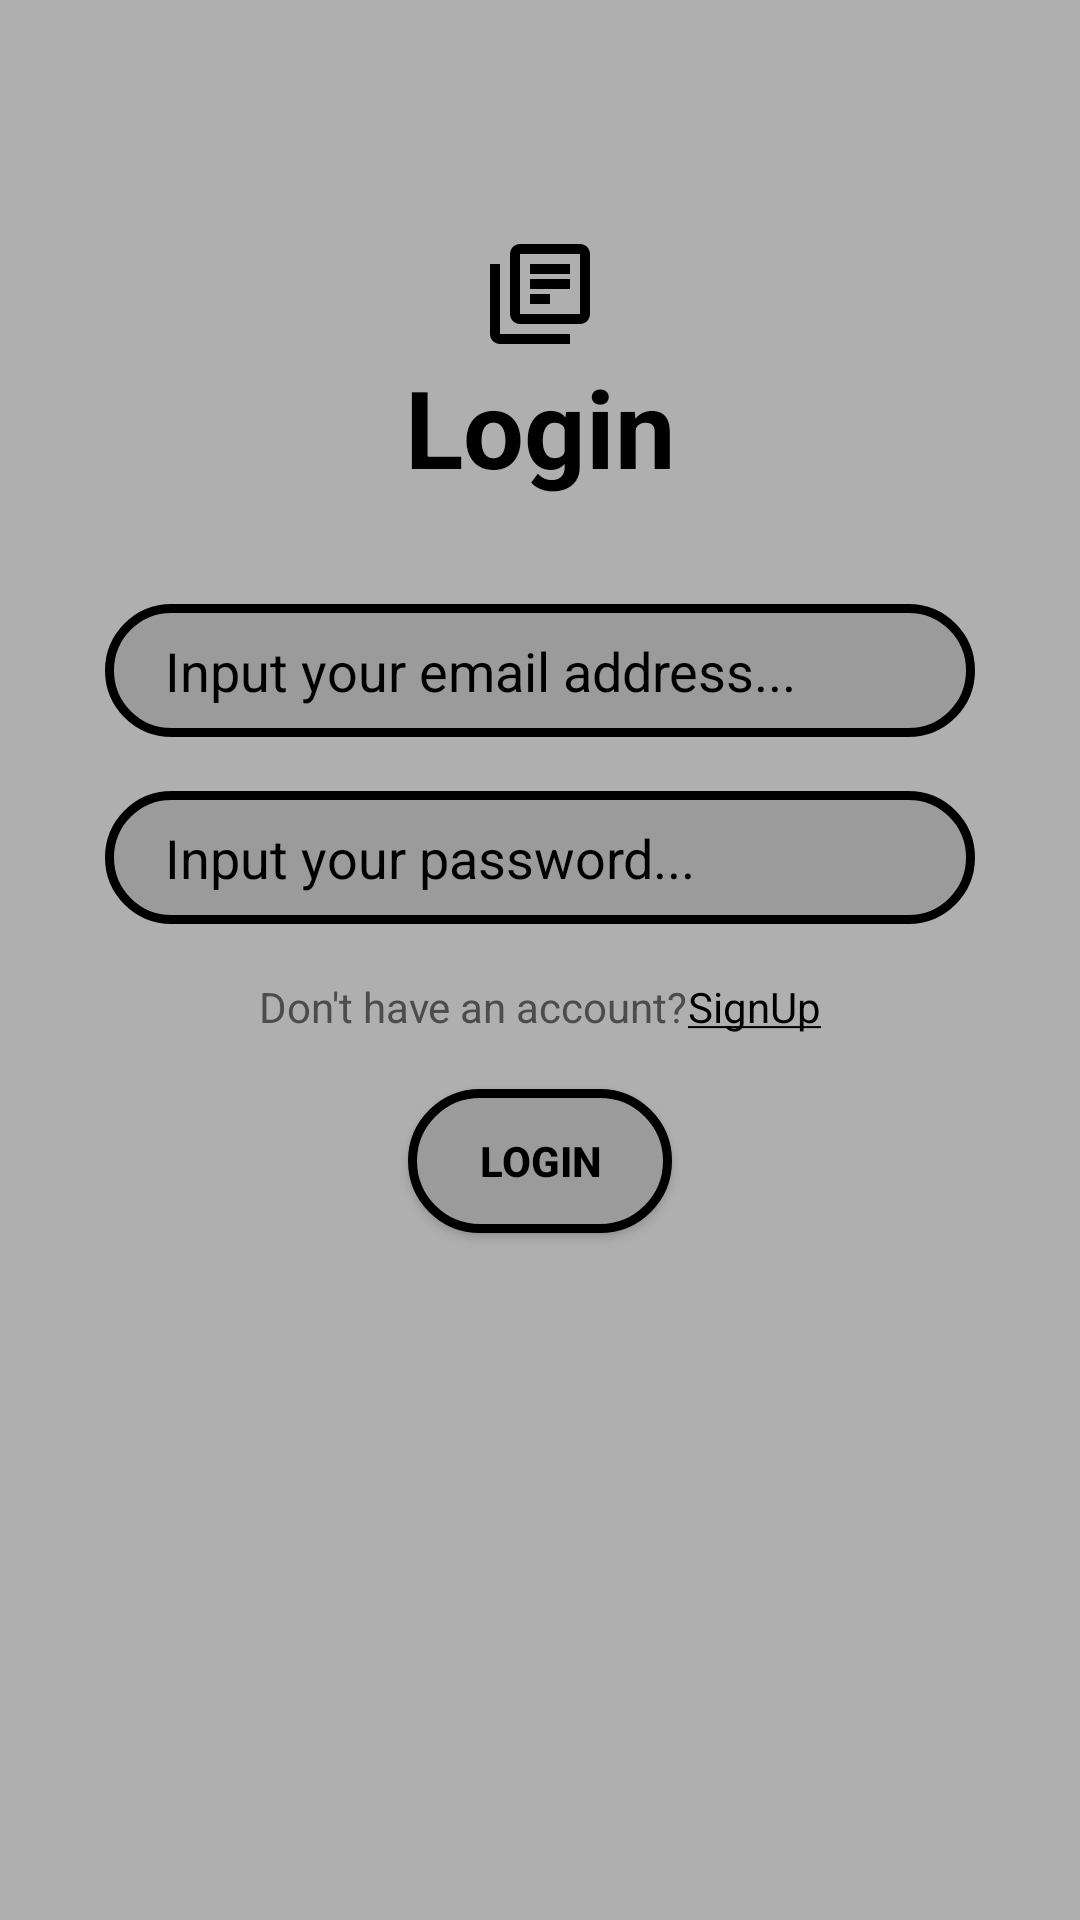

The Android layout XML behind this screen, and the referenced resources:
<!-- AndroidManifest.xml: application theme Theme.News -->
<!-- res/layout/activity_login.xml -->
<?xml version="1.0" encoding="utf-8"?>
<androidx.constraintlayout.widget.ConstraintLayout xmlns:android="http://schemas.android.com/apk/res/android"
    xmlns:app="http://schemas.android.com/apk/res-auto"
    xmlns:tools="http://schemas.android.com/tools"
    android:layout_width="match_parent"
    android:layout_height="match_parent"
    android:background="@color/Grey_bg"
    tools:context=".LoginActivity">

    <ImageView
        android:id="@+id/logo"
        android:layout_width="match_parent"
        android:layout_height="40dp"
        android:src="@drawable/ic_library_books_black_24dp"
        app:layout_constraintBottom_toBottomOf="parent"
        app:layout_constraintEnd_toEndOf="parent"
        app:layout_constraintStart_toStartOf="parent"
        app:layout_constraintTop_toTopOf="parent"
        app:layout_constraintVertical_bias="0.13">

    </ImageView>

    <TextView
        android:id="@+id/login"
        android:layout_width="wrap_content"
        android:layout_height="wrap_content"
        android:text="@string/login"
        android:textColor="@color/black"
        android:textSize="36sp"
        android:textStyle="bold"
        app:layout_constraintEnd_toEndOf="parent"
        app:layout_constraintStart_toStartOf="parent"
        app:layout_constraintTop_toBottomOf="@+id/logo">

    </TextView>


    <EditText
        android:id="@+id/EnterEmail"
        android:layout_width="0dp"
        android:layout_height="wrap_content"
        android:layout_marginStart="35dp"
        android:layout_marginTop="35dp"
        android:layout_marginEnd="35dp"
        android:background="@drawable/input_frame"
        android:drawableStart="@drawable/ic_email_black_24dp"
        android:drawablePadding="10dp"
        android:ems="12"
        android:hint="@string/input_your_email_address"
        android:inputType="textEmailAddress"
        android:paddingStart="20dp"
        android:paddingTop="10dp"
        android:paddingEnd="10dp"
        android:paddingBottom="10dp"
        android:textColor="@color/black"
        android:textColorHint="@color/black"
        app:layout_constraintEnd_toEndOf="parent"
        app:layout_constraintStart_toStartOf="parent"
        app:layout_constraintTop_toBottomOf="@+id/login">

    </EditText>

    <EditText
        android:id="@+id/EnterPassword"
        android:layout_width="0dp"
        android:layout_height="wrap_content"
        android:layout_marginTop="18dp"
        android:background="@drawable/input_frame"
        android:drawableStart="@drawable/ic_lock_black_24dp"
        android:drawablePadding="10dp"
        android:ems="12"
        android:hint="@string/input_your_password"
        android:inputType="textPassword"
        android:paddingStart="20dp"
        android:paddingTop="10dp"
        android:paddingEnd="10dp"
        android:paddingBottom="10dp"
        android:textColor="@color/black"
        android:textColorHint="@color/black"
        app:layout_constraintEnd_toEndOf="@+id/EnterEmail"
        app:layout_constraintStart_toStartOf="@+id/EnterEmail"
        app:layout_constraintTop_toBottomOf="@+id/EnterEmail">

    </EditText>

    <LinearLayout
        android:id="@+id/linearLayout"
        android:layout_width="0dp"
        android:layout_height="wrap_content"
        android:layout_marginTop="18dp"
        android:gravity="center"
        android:orientation="horizontal"
        android:textAlignment="center"
        app:layout_constraintEnd_toEndOf="@+id/EnterPassword"
        app:layout_constraintStart_toStartOf="@+id/EnterPassword"
        app:layout_constraintTop_toBottomOf="@+id/EnterPassword">

        <TextView
            android:layout_width="wrap_content"
            android:layout_height="wrap_content"
            android:text="@string/don_t_have_an_account"
            android:textColor="@color/Grey_deep">
        </TextView>

        <TextView
            android:id="@+id/Click_to_SignUp"
            android:layout_width="wrap_content"
            android:layout_height="wrap_content"
            android:text="@string/click_to_signup"
            android:textColor="@color/black" >
        </TextView>
    </LinearLayout>

    <Button
        android:id="@+id/Lbtn_login"
        android:layout_width="wrap_content"
        android:layout_height="wrap_content"
        android:layout_marginTop="18dp"
        android:background="@drawable/input_frame"
        android:text="@string/login"
        android:textStyle="bold"
        android:textColor="@color/black"
        app:layout_constraintLeft_toLeftOf="parent"
        app:layout_constraintRight_toRightOf="parent"
        app:layout_constraintTop_toBottomOf="@+id/linearLayout">
    </Button>

</androidx.constraintlayout.widget.ConstraintLayout>
<!-- resources referenced by this layout -->
<resources>
  <color name="Grey_bg">#AFAFAF</color>
  <color name="Grey_deep">#4D4C4C</color>
  <color name="black">#FF000000</color>
  <!-- drawable ic_library_books_black_24dp (drawable-v24) -->
  <vector android:height="24dp" android:viewportHeight="24"
      android:viewportWidth="24" android:width="24dp"
      xmlns:android="http://schemas.android.com/apk/res/android">
      <path android:fillColor="#000000" android:pathData="M4,6L2,6v14c0,1.1 0.9,2 2,2h14v-2L4,20L4,6zM20,2L8,2c-1.1,0 -2,0.9 -2,2v12c0,1.1 0.9,2 2,2h12c1.1,0 2,-0.9 2,-2L22,4c0,-1.1 -0.9,-2 -2,-2zM20,16L8,16L8,4h12v12zM10,9h8v2h-8zM10,12h4v2h-4zM10,6h8v2h-8z"/>
  </vector>
  <!-- drawable input_frame (drawable-v24) -->
  <?xml version="1.0" encoding="utf-8"?>
  <shape xmlns:android="http://schemas.android.com/apk/res/android">
      <stroke android:color="@color/black" android:width="3dp"/>
      <solid android:color="#9B9B9B" />
      <corners android:radius="60dp" />
  </shape>
  <string name="click_to_signup"><u>SignUp</u></string>
  <string name="don_t_have_an_account">Don\'t have an account?</string>
  <string name="input_your_email_address">Input your email address...</string>
  <string name="input_your_password">Input your password...</string>
  <string name="login">Login</string>
  <style name="Theme.News" parent="Theme.MaterialComponents.DayNight.NoActionBar.Bridge">
          
          <item name="colorPrimary">@color/purple_500</item>
          <item name="colorPrimaryVariant">@color/purple_700</item>
          <item name="colorOnPrimary">@color/white</item>
          
          <item name="colorSecondary">@color/teal_200</item>
          <item name="colorSecondaryVariant">@color/teal_700</item>
          <item name="colorOnSecondary">@color/black</item>
          
          <item name="android:statusBarColor" tools:targetApi="l">?attr/colorPrimaryVariant</item>
          
      </style>
  <color name="purple_500">#FF6200EE</color>
  <color name="purple_700">#FF3700B3</color>
  <color name="white">#FFFFFFFF</color>
  <color name="teal_200">#FF03DAC5</color>
  <color name="teal_700">#FF018786</color>
</resources>
